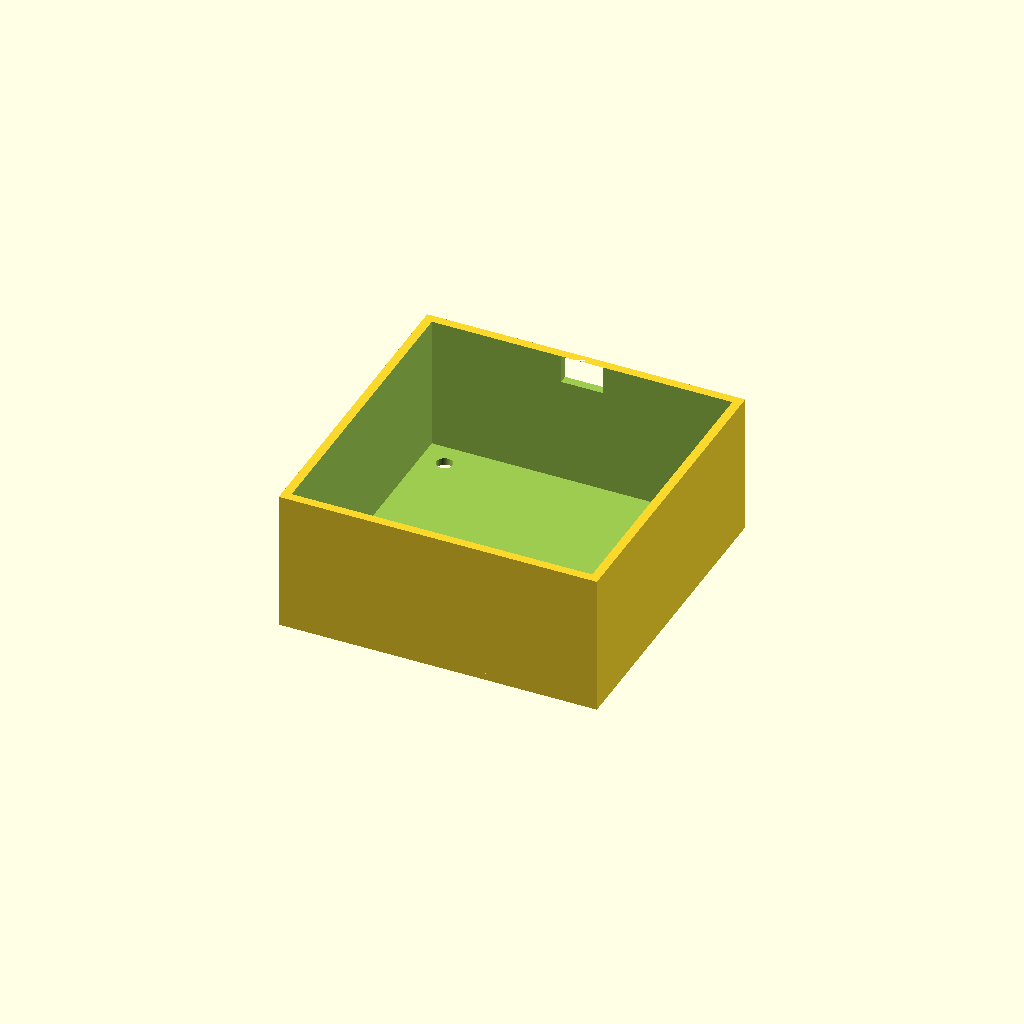
Cell 1: rendered with the file's own defaults.
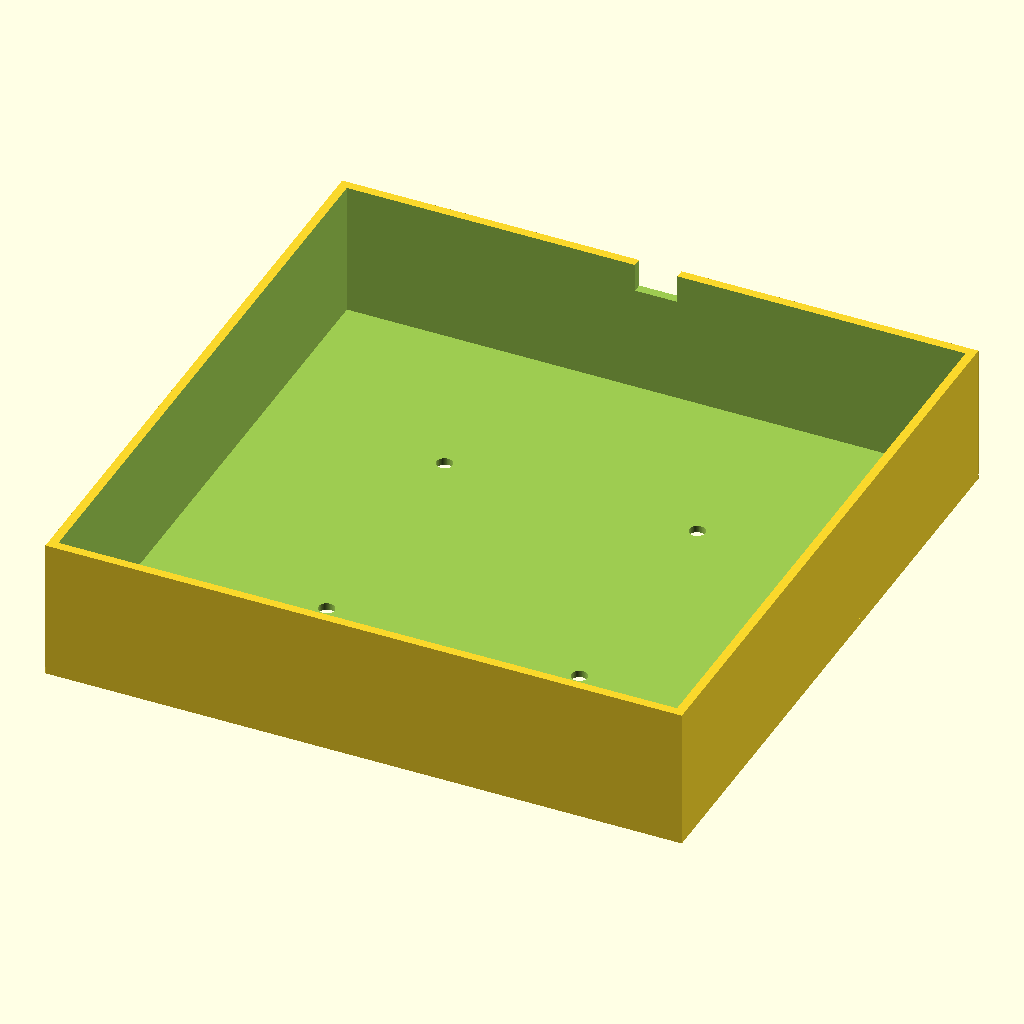
Cell 2: the same model with outer_size = 180.
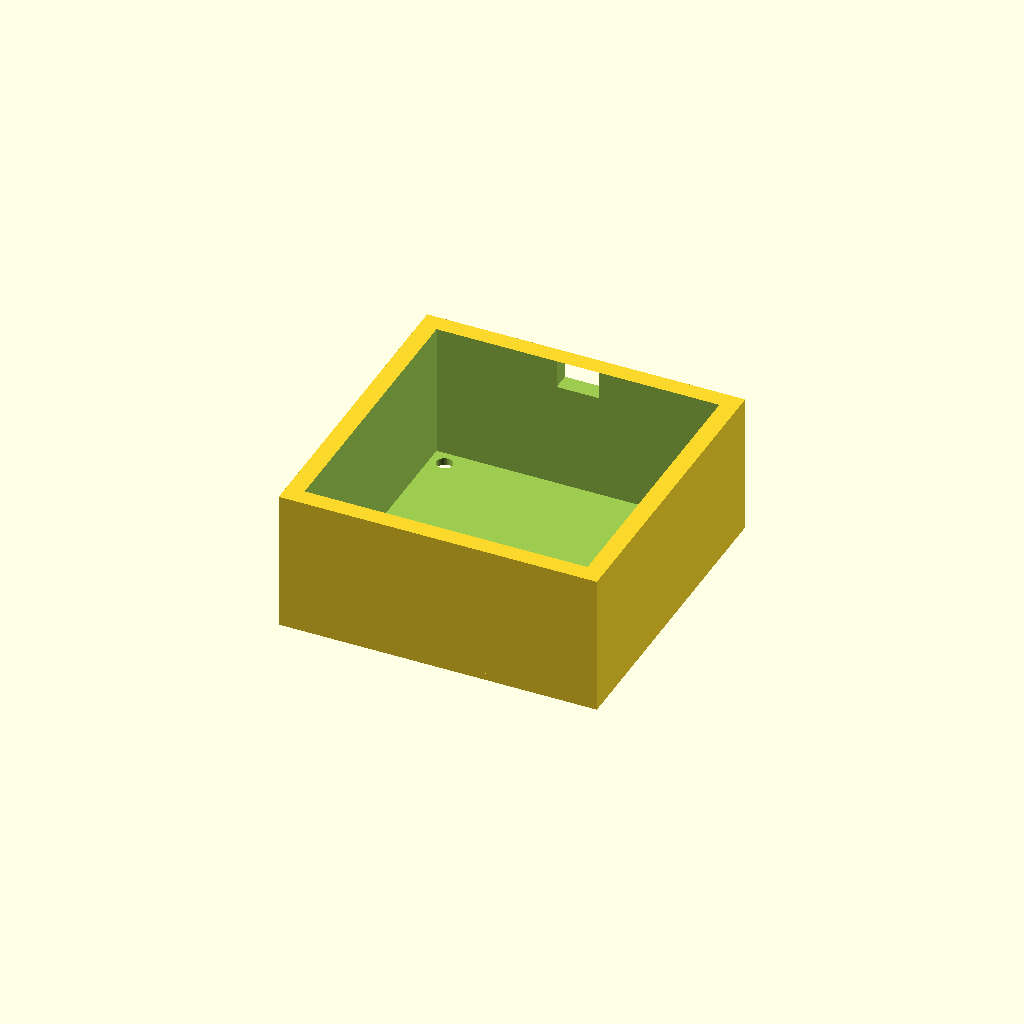
Cell 3: wall_thickness = 5 (everything else at default).
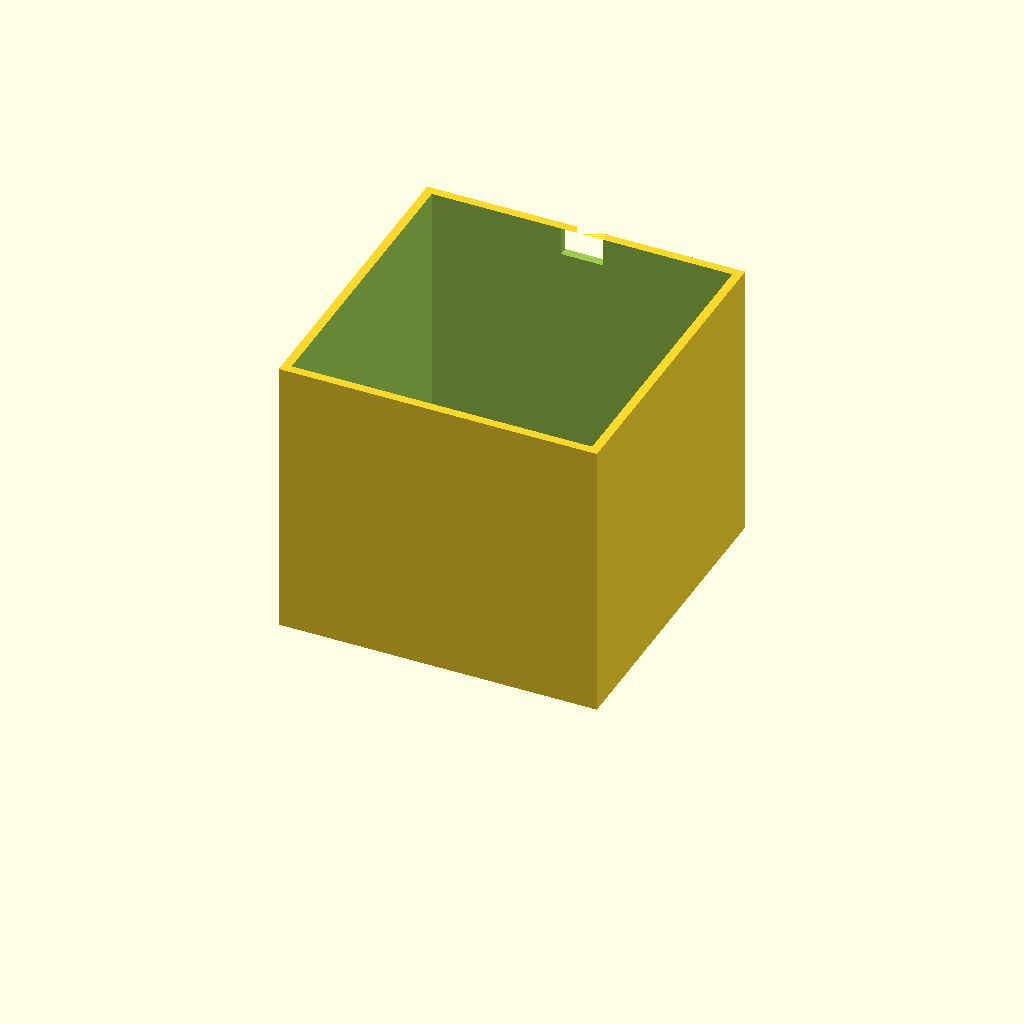
Cell 4: the same model with total_height = 80.
One fixed orthographic camera (rotation 55°, 0°, 25°; colour scheme Cornfield) for every cell.
OpenSCAD source file bench/results/main-claude/code/claude_claude-haiku-4-5/stirrer_fan_housing_s0_a1.scad:
// DIY Magnetic Stirrer Housing
// Upside-down open box for 80mm PC fan
// Print orientation: top plate on bed (z=0-2), walls rising to z=40

// Dimensions (all in mm)
outer_size = 90;              // Outer dimension 90 x 90 mm
top_plate_thickness = 2;      // Top plate thickness
wall_thickness = 2.5;         // Wall thickness on all sides
total_height = 40;            // Total height from bed to open edge
mounting_hole_diameter = 4.5; // M4 screw hole diameter
mounting_hole_pattern = 71.5; // Mounting hole square pattern (center-to-center)
cable_notch_width = 12;       // Power cable notch width
cable_notch_depth = 8;        // Notch depth from open edge

// Resolution for curves
$fn = 64;

// Derived dimensions
inner_size = outer_size - 2 * wall_thickness;  // 85 mm inner cavity
wall_height = total_height - top_plate_thickness;  // 38 mm
hole_offset = mounting_hole_pattern / 2;  // 35.75 mm from center to each hole

difference() {
    // Create outer box shell
    union() {
        // Top plate: 90 x 90 x 2 mm at z = 0 to 2
        translate([0, 0, top_plate_thickness / 2])
            cube([outer_size, outer_size, top_plate_thickness], center = true);
        
        // Walls: 90 x 90 outer, rising from z = 2 to z = 40
        translate([0, 0, top_plate_thickness + wall_height / 2])
            cube([outer_size, outer_size, wall_height], center = true);
    }
    
    // Cut out interior cavity (hollow the walls)
    // Creates 85 x 85 mm cavity from z = 2 to z = 40
    translate([0, 0, top_plate_thickness + wall_height / 2])
        cube([inner_size, inner_size, wall_height + 0.1], center = true);
    
    // Drill four M4 mounting holes through top plate
    // 71.5 mm square pattern, centered on plate
    for (dx = [-1, 1]) {
        for (dy = [-1, 1]) {
            translate([dx * hole_offset, dy * hole_offset, -0.5])
                cylinder(h = top_plate_thickness + 1, r = mounting_hole_diameter / 2, $fn = 64);
        }
    }
    
    // Power cable notch in +Y wall
    // 12 mm wide (X direction), centered, 8 mm deep from open edge (z = 32 to z = 40)
    notch_z_center = total_height - cable_notch_depth / 2;
    notch_y_center = outer_size / 2 - wall_thickness / 2;  // Center of wall thickness
    translate([0, notch_y_center, notch_z_center])
        cube([cable_notch_width, wall_thickness + 1, cable_notch_depth], center = true);
}
Parameter table extracted from the source (name, type, default, range or options):
outer_size: number, default 90
top_plate_thickness: number, default 2
wall_thickness: number, default 2.5
total_height: number, default 40
mounting_hole_diameter: number, default 4.5
mounting_hole_pattern: number, default 71.5
cable_notch_width: number, default 12
cable_notch_depth: number, default 8
